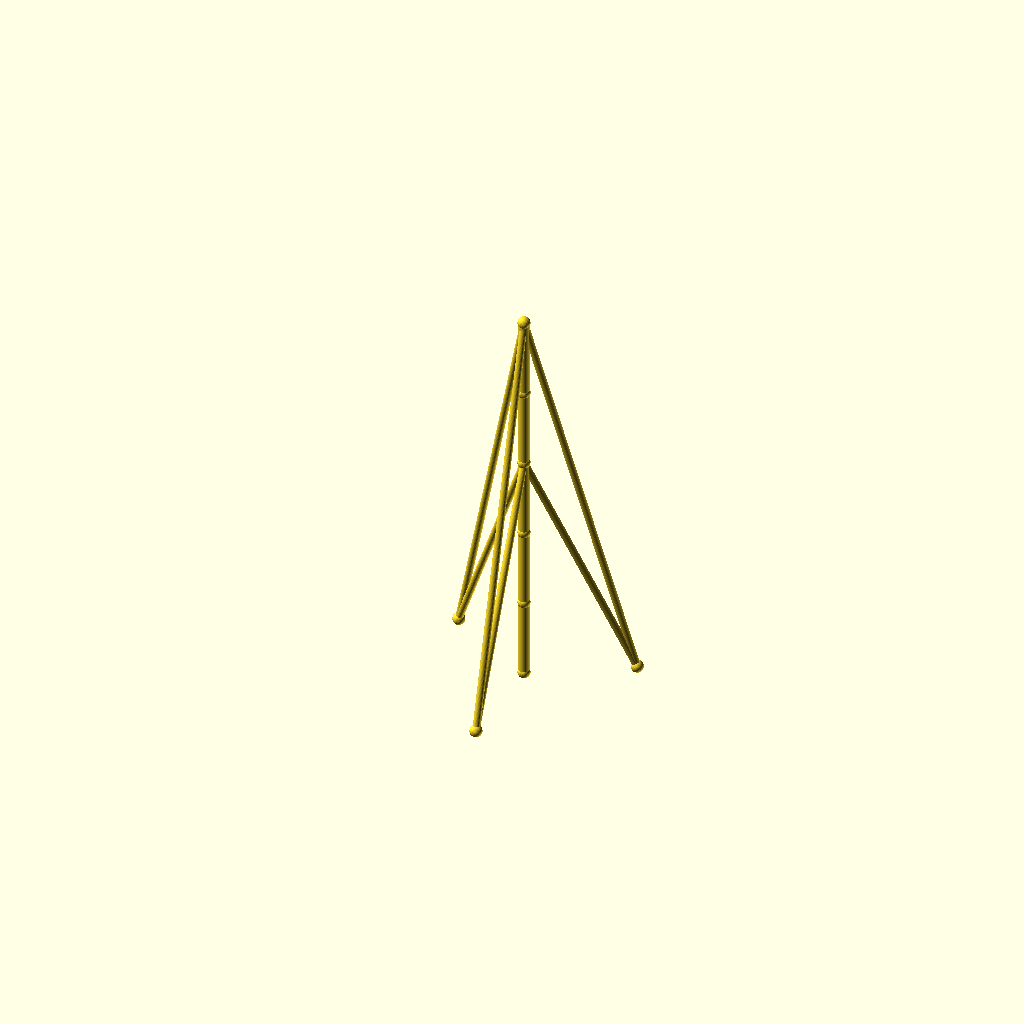
Cell 1: rendered with the file's own defaults.
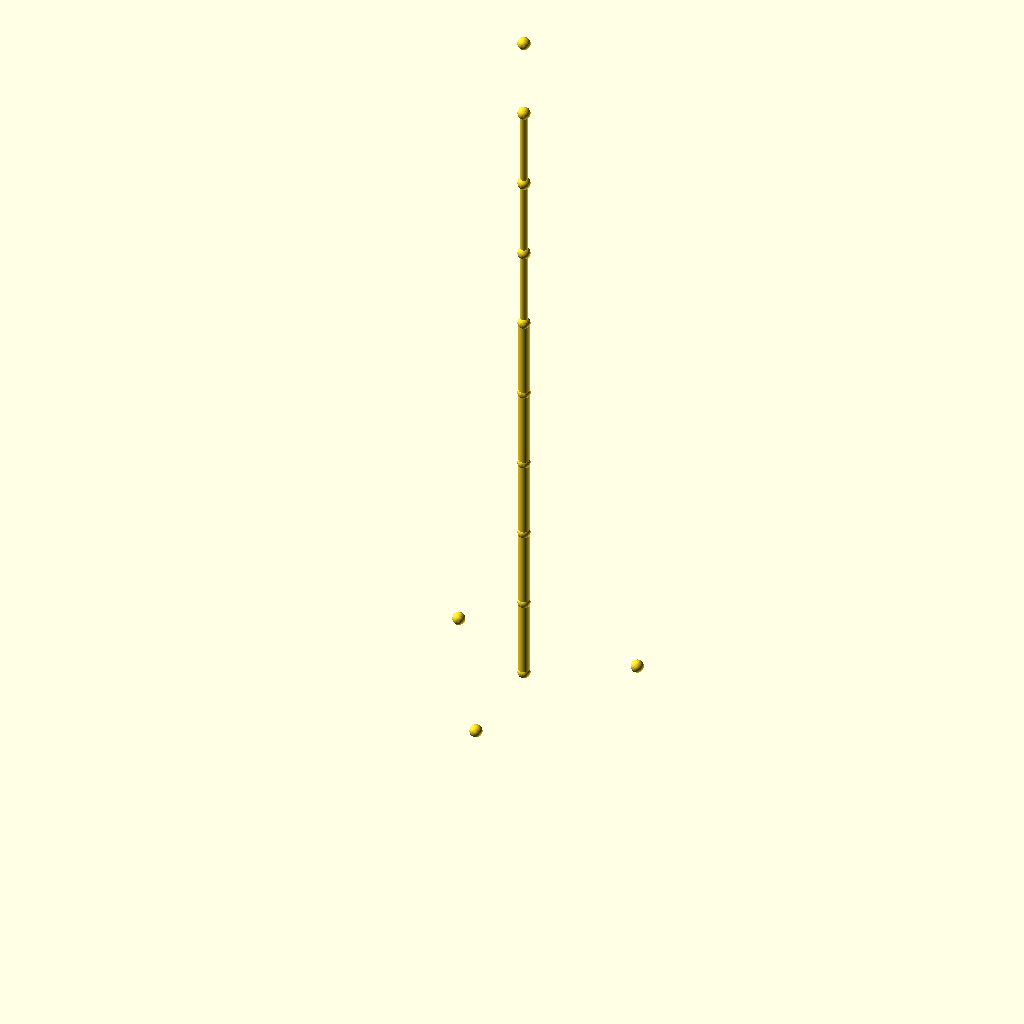
Cell 2 — sections set to 10, the other parameters unchanged.
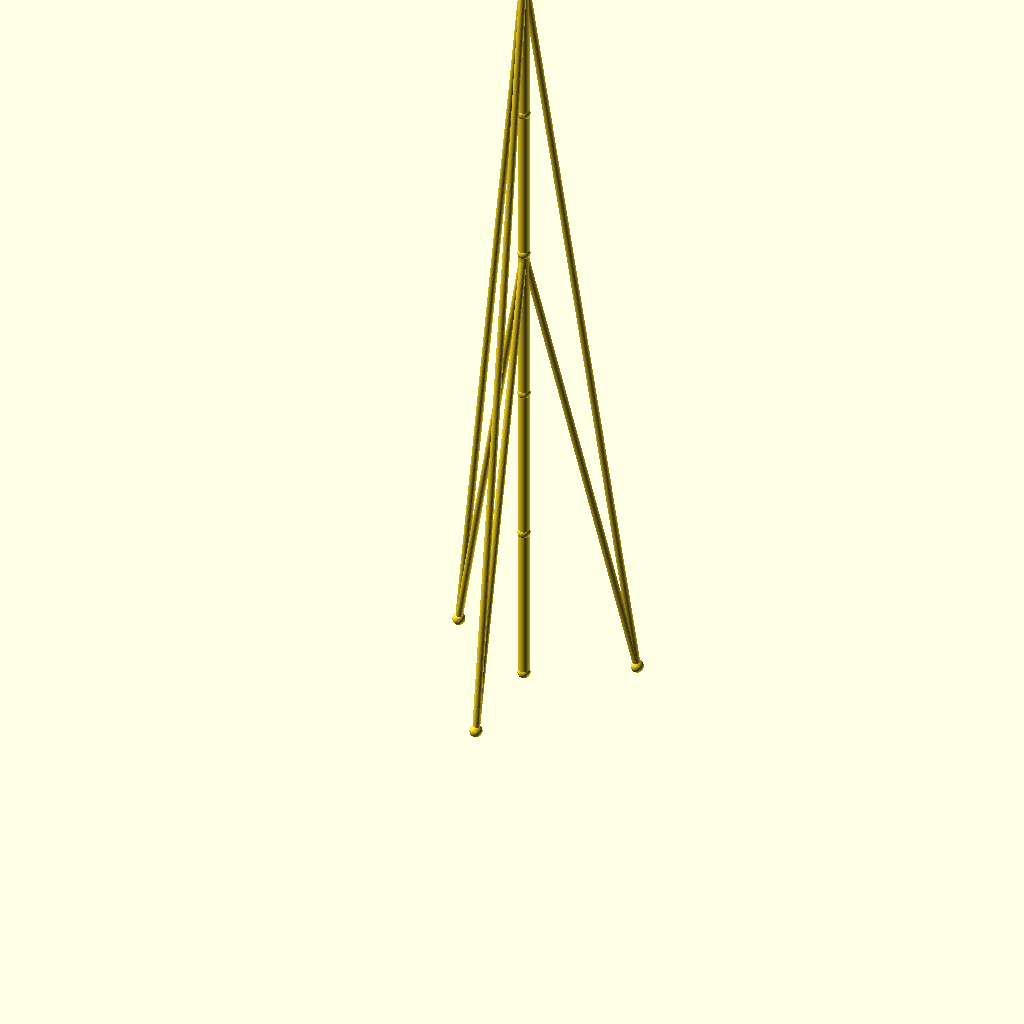
Cell 3 — seg_h set to 90, the other parameters unchanged.
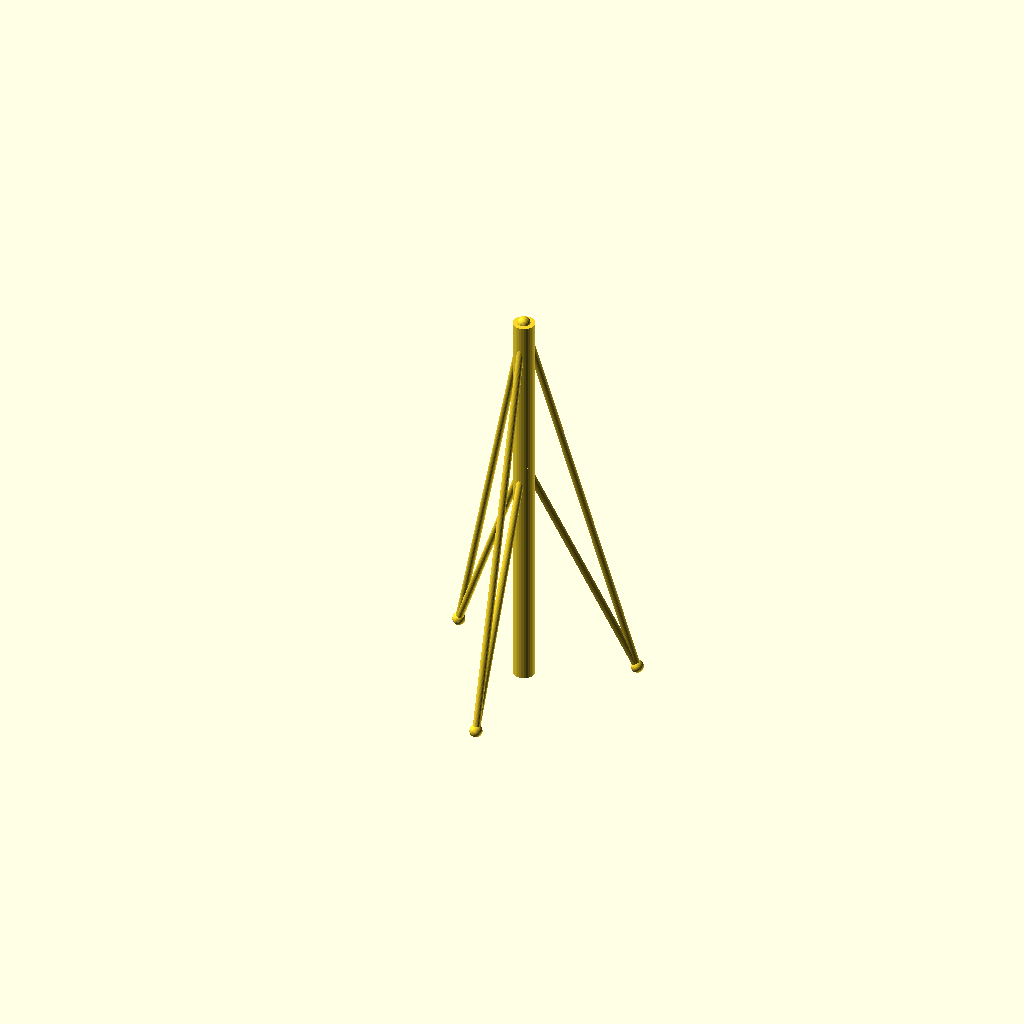
Cell 4: mast_r = 6 (everything else at default).
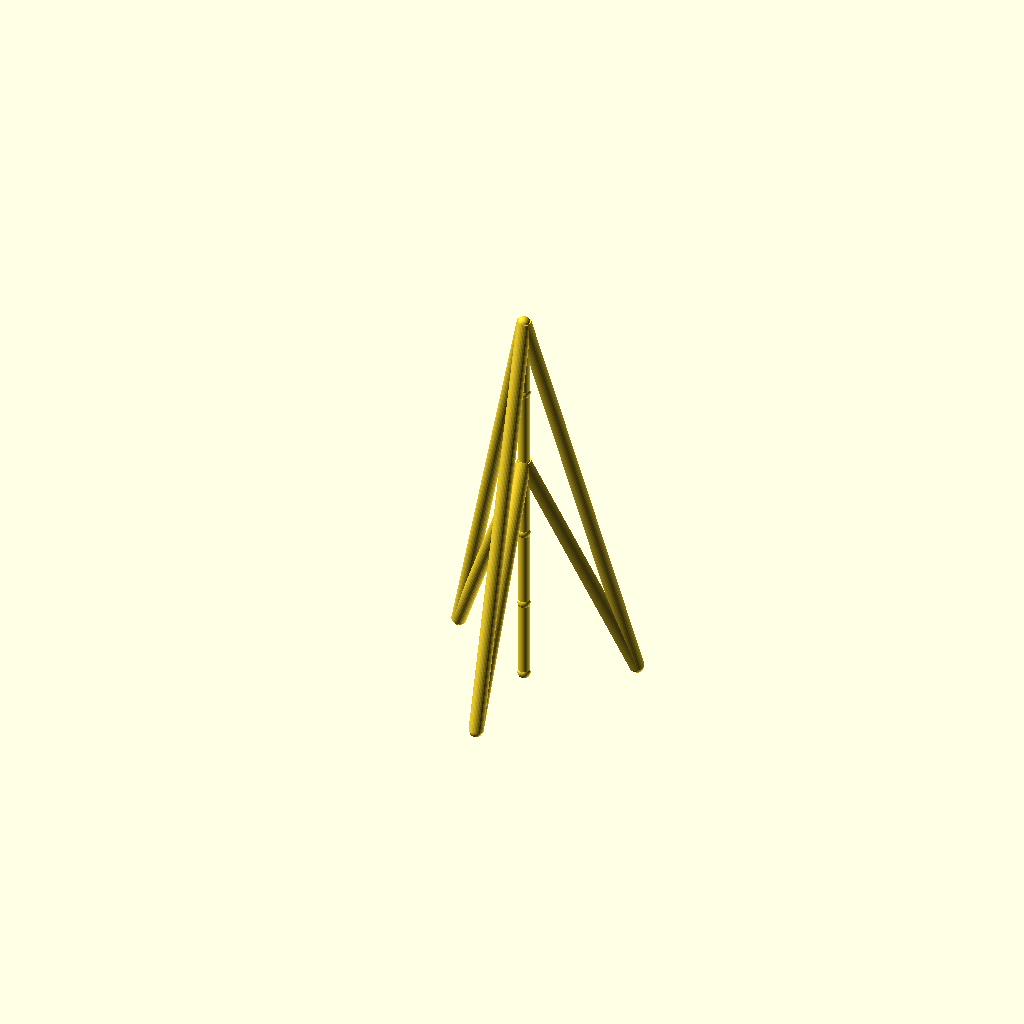
Cell 5: guy_r = 4 (everything else at default).
One fixed orthographic camera (rotation 55°, 0°, 25°; colour scheme Cornfield) for every cell.
The OpenSCAD source (optional_data/data/wire2/guymasts/scene_0218.scad):
$fn = 32;

// ----------------------------------------------------------------------
// Guyed mast: 5 sections of 45 mm, 3 anchors on R60
// ----------------------------------------------------------------------

// --- parameters (mm) ---
sections = 5;             // number of mast sections
seg_h = 45;               // section height
mast_r = 3;               // mast member radius
guy_r = 2;                // guy wire radius
joint_r = 3.5;            // joint ball radius
anchors_n = 3;            // number of ground anchors
anchor_r = 60;            // anchor ring radius
anchor_step = 120;        // angle between anchors, degrees
anchor_a0 = 30;           // angle of the first anchor, degrees
tiers = 2;                // number of guy tiers
guy_h_5 = 225;            // guy tier height (section 5)
guy_h_3 = 135;            // guy tier height (section 3)

bbox_x = anchor_r * (cos(anchor_a0 + 0 * anchor_step) - cos(anchor_a0 + 1 * anchor_step)) + 2 * joint_r;  // overall X, joints included
bbox_y = anchor_r * (sin(anchor_a0 + 0 * anchor_step) - sin(anchor_a0 + 2 * anchor_step)) + 2 * joint_r;  // overall Y, joints included
bbox_z = sections * seg_h + 2 * joint_r;  // overall Z, joints included
mast_d = 2 * mast_r;  // mast trunk diameter
guy_d = 2 * guy_r;  // guy wire diameter
joint_d = 2 * joint_r;  // joint ball diameter
nodes = concat([for (i = [0 : sections]) [0, 0, i * seg_h]], [for (k = [0 : anchors_n - 1]) [anchor_r * cos(anchor_a0 + k * anchor_step), anchor_r * sin(anchor_a0 + k * anchor_step), 0]]);

module member(a, b, r) {
  /* round stock from joint a to joint b, ends buried in the joint balls */
  d = b - a;
  length = norm(d);
  translate(a) rotate([0, acos(d[2] / length), atan2(d[1], d[0])])
    cylinder(h = length, r = r);
}

module joint(p, r) {
  /* ball at the joint centre, fatter than every member meeting there */
  translate(p) sphere(r = r);
}

/* members - each call is one graph edge */
member(nodes[0], nodes[1], mast_r);
member(nodes[1], nodes[2], mast_r);
member(nodes[2], nodes[3], mast_r);
member(nodes[3], nodes[4], mast_r);
member(nodes[4], nodes[5], mast_r);
member(nodes[5], nodes[6], guy_r);
member(nodes[5], nodes[7], guy_r);
member(nodes[5], nodes[8], guy_r);
member(nodes[3], nodes[6], guy_r);
member(nodes[3], nodes[7], guy_r);
member(nodes[3], nodes[8], guy_r);

/* joint balls */
for (p = nodes) joint(p, joint_r);
Parameter table extracted from the source (name, type, default, range or options):
sections: number, default 5
seg_h: number, default 45
mast_r: number, default 3
guy_r: number, default 2
joint_r: number, default 3.5
anchors_n: number, default 3
anchor_r: number, default 60
anchor_step: number, default 120
anchor_a0: number, default 30
tiers: number, default 2
guy_h_5: number, default 225
guy_h_3: number, default 135
